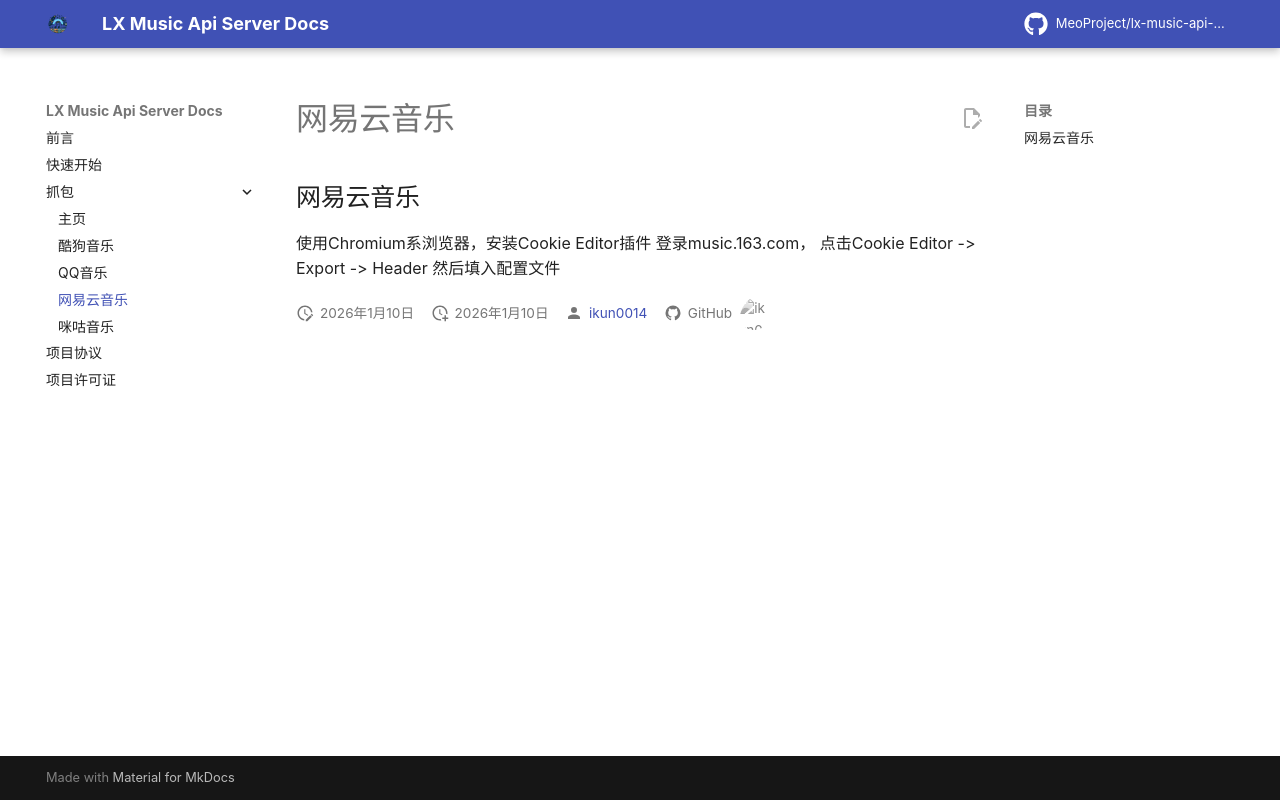

repository: MeoProject/lx-music-api-server · page: capture/wyy/index.html · generator: mkdocs

## 网易云音乐

使用Chromium系浏览器，安装Cookie Editor插件
登录music.163.com，
点击Cookie Editor -> Export -> Header
然后填入配置文件
